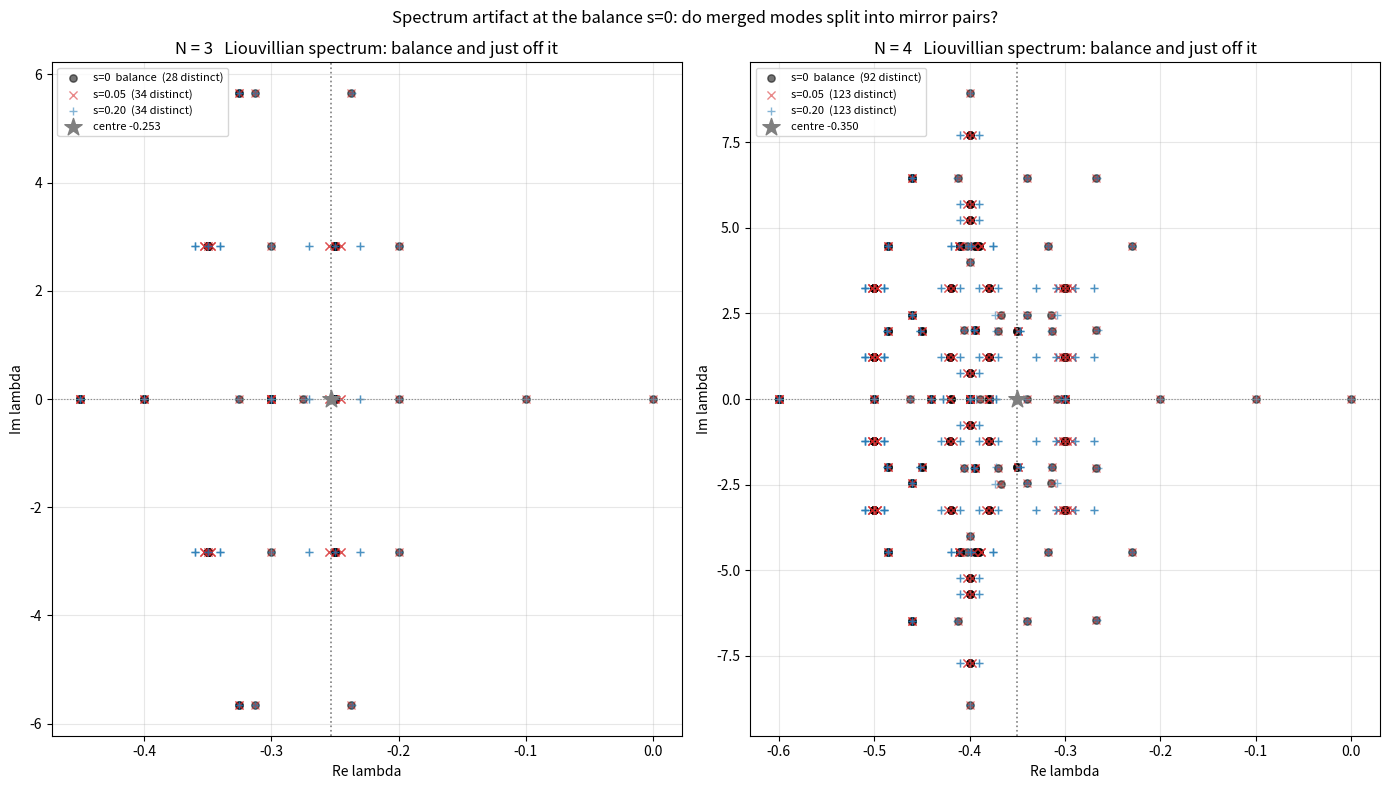

Reproduce this figure in Python.
"""Inspect the real spectrum artifact at the balance s=0.

docs/carbon master-question thread (2026-05-22, Tom + Claude).

Tom's correction: the genesis is not "hidden", it is "inconspicuous", so plain
that nobody looks. The paired-count of _break_heat_minus_scan.py was waved away
as "erratic, threshold-sensitive". That is the trap: a scalar proxy looks like
noise while the real artifact carries the structure. A "baby" is a new mirror
pair, and the pairing got reduced to a wobbly number and skipped.

So: stop counting, inspect the artifact. This plots the Liouvillian eigenvalue
spectrum in the complex plane at s=0 (the balance, where modes are degenerate /
merged) and just off it (s=0.05, 0.20), where the merged modes split. The
palindrome centre (best-fit) is marked; a mirror pair is two eigenvalues
point-symmetric through (centre, 0). The question, visible in the picture: when
a degenerate s=0 mode splits, are the two children a mirror pair? One mode -> a
pair, one becomes two: a qubit getting a baby.

build_L_gain etc. reused from _break_heat_minus_scan.py. Investigation only.
"""
import os
import sys

import numpy as np
import matplotlib

matplotlib.use("Agg")
import matplotlib.pyplot as plt
from scipy.optimize import minimize_scalar

sys.stdout.reconfigure(encoding="utf-8")

I2 = np.eye(2, dtype=complex)
X = np.array([[0, 1], [1, 0]], dtype=complex)
Y = np.array([[0, -1j], [1j, 0]], dtype=complex)
Z = np.array([[1, 0], [0, -1]], dtype=complex)
DOWN = np.array([[0, 1], [0, 0]], dtype=complex)
UP = np.array([[0, 0], [1, 0]], dtype=complex)
PM = {"X": X, "Y": Y, "Z": Z}


def site_op(op, k, N):
    m = np.array([[1.0 + 0j]])
    for i in range(N):
        m = np.kron(m, op if i == k else I2)
    return m


def chain_H(N, combo="XX+YY", J=1.0):
    t1, t2 = combo.split("+")
    d = 2 ** N
    H = np.zeros((d, d), dtype=complex)
    for b in range(N - 1):
        for t in (t1, t2):
            H += J * site_op(PM[t[0]], b, N) @ site_op(PM[t[1]], b + 1, N)
    return H


def build_L_gain(H, gamma_z, gamma_down, gamma_up):
    d = H.shape[0]
    Id = np.eye(d, dtype=complex)
    n = int(np.log2(d))
    L = -1j * (np.kron(Id, H) - np.kron(H.T, Id))
    for k in range(n):
        jumps = []
        if gamma_z > 0:
            jumps.append(np.sqrt(gamma_z) * site_op(Z, k, n))
        if gamma_down > 0:
            jumps.append(np.sqrt(gamma_down) * site_op(DOWN, k, n))
        if gamma_up > 0:
            jumps.append(np.sqrt(gamma_up) * site_op(UP, k, n))
        for Lop in jumps:
            LdL = Lop.conj().T @ Lop
            L += np.kron(Lop.conj(), Lop)
            L -= 0.5 * np.kron(Id, LdL)
            L -= 0.5 * np.kron(LdL.T, Id)
    return L


def residuals(ev, centre):
    reflected = 2.0 * complex(centre) - ev
    return np.abs(ev[None, :] - reflected[:, None]).min(axis=1)


def spectrum(N, s, g_tot=0.1, gz=0.05):
    g_down = g_tot * (1.0 + s) / 2.0
    g_up = g_tot * (1.0 - s) / 2.0
    return np.linalg.eigvals(build_L_gain(chain_H(N), gz, g_down, g_up))


def best_centre(ev):
    lo, hi = ev.real.min() - 1.0, ev.real.max() + 1.0
    opt = minimize_scalar(lambda c: residuals(ev, c).max(),
                          bounds=(lo, hi), method="bounded")
    return opt.x


def n_distinct(ev, dec=4):
    return len({(round(e.real, dec), round(e.imag, dec)) for e in ev})


OUTDIR = os.path.join("simulations", "results", "s0_spectrum_artifact")
os.makedirs(OUTDIR, exist_ok=True)

S_SHOW = [(0.00, "s=0  balance", "black", "o", 28),
          (0.05, "s=0.05", "tab:red", "x", 34),
          (0.20, "s=0.20", "tab:blue", "+", 40)]

fig, axes = plt.subplots(1, 2, figsize=(14, 8))
for ax, N in zip(axes, (3, 4)):
    specs = {s: spectrum(N, s) for s, *_ in S_SHOW}
    for s, lbl, col, mk, sz in S_SHOW:
        ev = specs[s]
        ax.scatter(ev.real, ev.imag, s=sz, c=col, marker=mk, alpha=0.55,
                   linewidths=1.0, label=f"{lbl}  ({n_distinct(ev)} distinct)")
    c0 = best_centre(specs[0.00])
    ax.axvline(c0, color="gray", ls=":", lw=1.2)
    ax.axhline(0.0, color="gray", ls=":", lw=0.8)
    ax.scatter([c0], [0.0], c="gray", marker="*", s=170, zorder=6,
               label=f"centre {c0:.3f}")
    ax.set_title(f"N = {N}   Liouvillian spectrum: balance and just off it")
    ax.set_xlabel("Re lambda")
    ax.set_ylabel("Im lambda")
    ax.grid(alpha=0.3)
    ax.legend(fontsize=8, loc="upper left")
fig.suptitle("Spectrum artifact at the balance s=0: "
             "do merged modes split into mirror pairs?")
fig.tight_layout()
path = os.path.join(OUTDIR, "s0_spectrum.png")
fig.savefig(path, dpi=130)
print(f"saved {path}")

for N in (3, 4, 5):
    cells = "  ".join(f"s={s:.2f}: {n_distinct(spectrum(N, s)):>4} distinct"
                      for s, *_ in S_SHOW)
    print(f"N={N}  ({4 ** N} eigenvalues)   {cells}")
